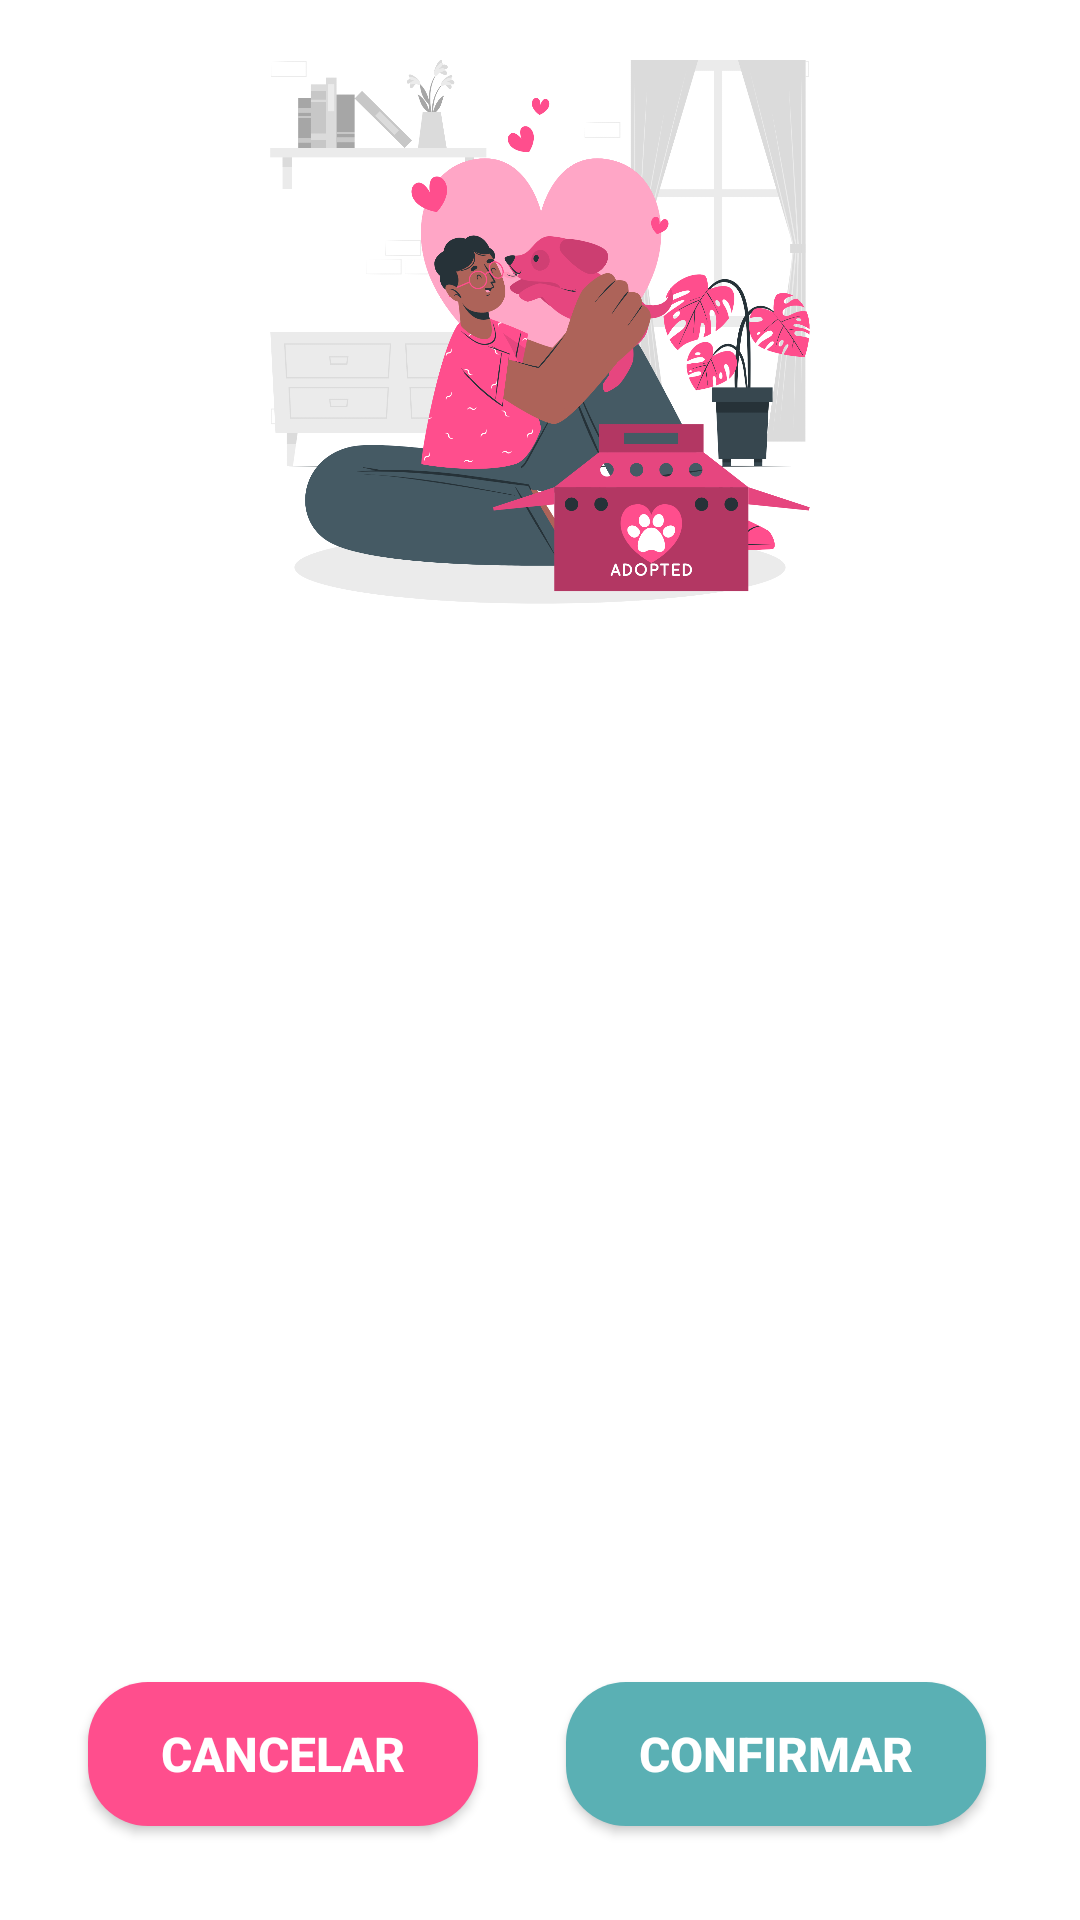

The Android layout XML behind this screen, and the referenced resources:
<!-- AndroidManifest.xml: application theme Theme.Miaudota -->
<!-- res/layout/adopt_confirmation_dialog.xml -->
<?xml version="1.0" encoding="utf-8"?>
<androidx.constraintlayout.widget.ConstraintLayout xmlns:android="http://schemas.android.com/apk/res/android"
    xmlns:app="http://schemas.android.com/apk/res-auto"
    xmlns:tools="http://schemas.android.com/tools"
    android:background="@color/lighterBackground"
    android:layout_width="350dp"
    android:layout_height="350dp">

    <ImageView
        android:id="@+id/lixeiraDialog"
        android:layout_width="254dp"
        android:layout_height="220dp"
        android:contentDescription="@string/logo_miaudota"
        android:src="@drawable/pet_adopet"
        android:textColor="@color/mainText"
        app:layout_constraintEnd_toEndOf="parent"
        app:layout_constraintStart_toStartOf="parent"
        app:layout_constraintTop_toTopOf="parent" />

    <TextView
        android:layout_width="290dp"
        android:layout_height="wrap_content"
        android:layout_margin="10dp"
        android:text="Deseja confirmar que o pet foi adotado ?"
        android:textAlignment="center"
        android:textColor="@color/white"
        android:textSize="18sp"
        android:textStyle="bold"
        app:layout_constraintBottom_toBottomOf="parent"
        app:layout_constraintEnd_toEndOf="parent"
        app:layout_constraintStart_toStartOf="parent"
        app:layout_constraintTop_toTopOf="parent"
        app:layout_constraintVertical_bias="0.75" />

    <Button
        android:id="@+id/btnCancelarAdopt"
        android:layout_width="130dp"
        android:layout_height="wrap_content"
        android:background="@drawable/button_bg"
        android:backgroundTint="@color/lighterBackground"
        android:text="Cancelar"
        android:textColor="@color/mainText"
        android:textColorHint="@color/mainText"
        android:textSize="16sp"
        android:textStyle="bold"
        app:layout_constraintBottom_toBottomOf="parent"
        app:layout_constraintEnd_toEndOf="parent"
        app:layout_constraintHorizontal_bias="0.127"
        app:layout_constraintStart_toStartOf="parent"
        app:layout_constraintTop_toTopOf="parent"
        app:layout_constraintVertical_bias="0.947"
        app:layout_constraintWidth_percent=".8" />

    <Button
        android:id="@+id/btnConfirmarAdopt"
        style="@style/dialog_theme"
        android:layout_width="140dp"
        android:layout_height="wrap_content"
        android:background="@drawable/button_bg"
        android:text="Confirmar"
        android:textColor="@color/mainText"
        android:textColorHint="@color/mainText"
        android:textSize="16sp"
        android:textStyle="bold"
        app:layout_constraintBottom_toBottomOf="parent"
        app:layout_constraintEnd_toEndOf="parent"
        app:layout_constraintHorizontal_bias="0.857"
        app:layout_constraintStart_toStartOf="parent"
        app:layout_constraintTop_toTopOf="parent"
        app:layout_constraintVertical_bias="0.947"
        app:layout_constraintWidth_percent=".8" />

</androidx.constraintlayout.widget.ConstraintLayout>
<!-- resources referenced by this layout -->
<resources>
  <color name="mainText">#ffffff</color>
  <color name="white">#FFFFFFFF</color>
  <!-- drawable button_bg (drawable) -->
  <?xml version="1.0" encoding="utf-8"?>
  <shape xmlns:android="http://schemas.android.com/apk/res/android">
  
      <corners android:radius="20dp"/>
  
      <solid android:color="@color/colorPrimaryDark"/>
  
  </shape>
  <!-- drawable pet_adopet: png bitmap (drawable, 399363 bytes) -->
  <string name="logo_miaudota">logo MiauDota</string>
  <style name="dialog_theme" parent="ThemeOverlay.AppCompat.Dialog">
          <item name="backgroundTint">@color/bluecachorro</item>
      </style>
  <style name="Theme.Miaudota" parent="Theme.MaterialComponents.DayNight.NoActionBar">
          
          <item name="colorPrimary">@color/colorPrimary</item>
          <item name="colorPrimaryVariant">@color/colorPrimary</item>
          <item name="colorOnPrimary">@color/white</item>
          
          <item name="colorSecondary">@color/teal_200</item>
          <item name="colorSecondaryVariant">@color/teal_700</item>
          <item name="colorOnSecondary">@color/black</item>
          
          <item name="android:statusBarColor" tools:targetApi="l">?attr/colorPrimaryVariant</item>
          
      </style>
  <color name="colorPrimaryDark">#FF4E8D</color>
  <color name="bluecachorro">#5AB0B4</color>
  <color name="colorPrimary">#FF4E8D</color>
  <color name="teal_200">#FF03DAC5</color>
  <color name="teal_700">#FF018786</color>
  <color name="black">#FF000000</color>
</resources>
